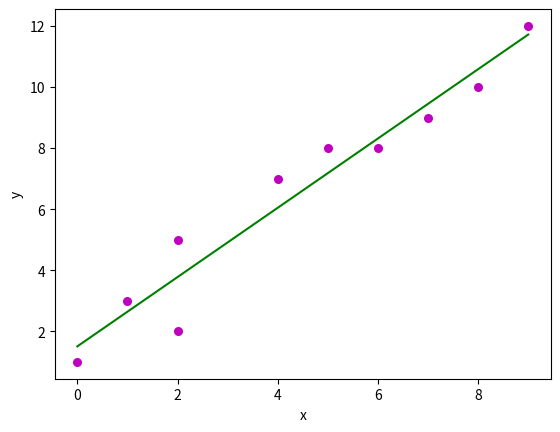

Write Python code to recreate this figure.
import numpy as np
import matplotlib.pyplot as plt

def estimate_coef(x, y):
	# number of observations/points
	n = np.size(x)

	# mean of x and y vector
	m_x, m_y = np.mean(x), np.mean(y)

	# calculating cross-deviation and deviation about x
	SS_xy = np.sum(y*x) - n*m_y*m_x
	SS_xx = np.sum(x*x) - n*m_x*m_x

	# calculating regression coefficients
	b_1 = SS_xy / SS_xx
	b_0 = m_y - b_1*m_x

	return(b_0, b_1)

def plot_regression_line(x, y, b):
	# plotting the actual points as scatter plot
	plt.scatter(x, y, color = "m",
			marker = "o", s = 30)

	# predicted response vector
	y_pred = b[0] + b[1]*x

	# plotting the regression line
	plt.plot(x, y_pred, color = "g")

	# putting labels
	plt.xlabel('x')
	plt.ylabel('y')

	# function to show plot
	plt.show()

def main():
	# observations
	x = np.array([0, 1, 2, 2, 4, 5, 6, 7, 8, 9])
	y = np.array([1, 3, 2, 5, 7, 8, 8, 9, 10, 12])

	# estimating coefficients
	b = estimate_coef(x, y)
	print("Estimated coefficients:\nb_0 = {} \
		\nb_1 = {}".format(b[0], b[1]))

	# plotting regression line
	plot_regression_line(x, y, b)

if __name__ == "__main__":
	main()
